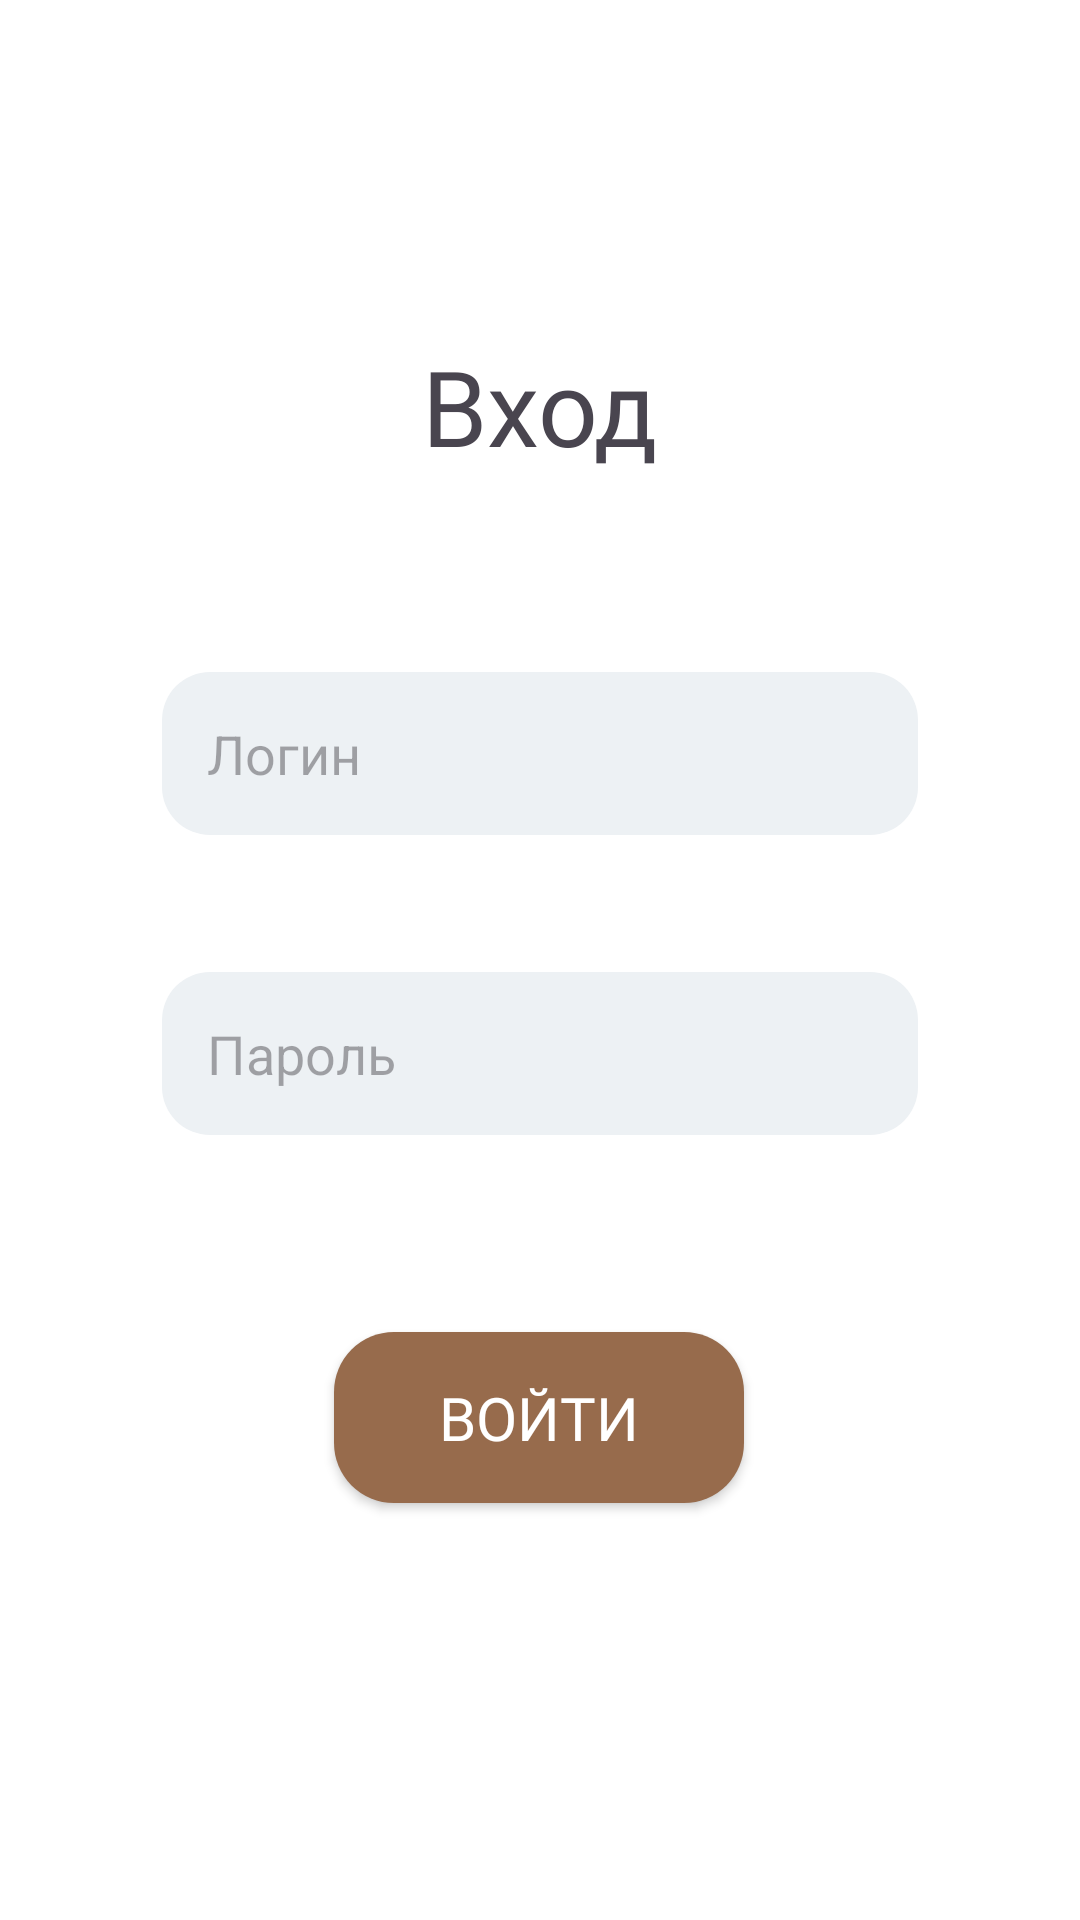

Reconstruct the res/layout file that produces this screen, plus the resources it refers to.
<!-- AndroidManifest.xml: application theme Base.Theme.Diplom -->
<!-- res/layout/activity_main.xml -->
<?xml version="1.0" encoding="utf-8"?>
<androidx.constraintlayout.widget.ConstraintLayout xmlns:android="http://schemas.android.com/apk/res/android"
    xmlns:app="http://schemas.android.com/apk/res-auto"
    xmlns:tools="http://schemas.android.com/tools"
    android:id="@+id/main"
    android:background="@color/white"
    android:layout_width="match_parent"
    android:layout_height="match_parent"
    tools:context=".MainActivity">

    <TextView
        android:fontFamily="@font/calibri"
        android:id="@+id/textInsertAccount"
        android:layout_width="wrap_content"
        android:layout_height="wrap_content"
        android:layout_marginTop="112dp"
        android:text="Вход"
        android:textSize="35dp"
        app:layout_constraintEnd_toEndOf="parent"
        app:layout_constraintStart_toStartOf="parent"
        app:layout_constraintTop_toTopOf="parent" />

    <EditText
        android:id="@+id/UserLogin"
        android:layout_width="wrap_content"
        android:layout_height="wrap_content"
        android:layout_gravity="center"
        android:layout_marginTop="224dp"
        android:background="@drawable/blur_rectangle"
        android:ems="12"
        android:hint="Логин"
        android:padding="15dp"
        android:singleLine="true"
        app:layout_constraintEnd_toEndOf="parent"
        app:layout_constraintStart_toStartOf="parent"
        app:layout_constraintTop_toTopOf="parent" />

    <EditText
        android:id="@+id/UserPassword"
        android:layout_width="wrap_content"
        android:layout_height="wrap_content"
        android:layout_gravity="center"
        android:layout_marginTop="324dp"
        android:background="@drawable/blur_rectangle"
        android:ems="12"
        android:hint="Пароль"
        android:padding="15dp"
        android:singleLine="true"
        app:layout_constraintEnd_toEndOf="parent"
        app:layout_constraintStart_toStartOf="parent"
        app:layout_constraintTop_toTopOf="parent" />

    <Button
        android:id="@+id/ButtonLogin"
        android:fontFamily="@font/calibri"
        android:layout_width="wrap_content"
        android:layout_height="wrap_content"
        android:layout_gravity="center"
        android:layout_marginTop="444dp"
        android:paddingHorizontal="35dp"
        android:paddingVertical="15dp"
        android:background="@drawable/button"
        android:textColor="@color/white"
        android:text="Войти"
        android:textSize="20dp"
        app:layout_constraintEnd_toEndOf="parent"
        app:layout_constraintHorizontal_bias="0.498"
        app:layout_constraintStart_toStartOf="parent"
        app:layout_constraintTop_toTopOf="parent" />

</androidx.constraintlayout.widget.ConstraintLayout>
<!-- resources referenced by this layout -->
<resources>
  <color name="white">#FFFFFFFF</color>
  <!-- drawable blur_rectangle (drawable) -->
  <?xml version="1.0" encoding="utf-8"?>
  <shape xmlns:android="http://schemas.android.com/apk/res/android">
      <solid android:color="#edf1f4" />
      <corners android:radius="16dp" />
  </shape>
  <!-- drawable button (drawable) -->
  <?xml version="1.0" encoding="utf-8"?>
  <shape xmlns:android="http://schemas.android.com/apk/res/android">
      <solid android:color="#976B4C" />
      <corners android:radius="20dp" />
  </shape>
  <style name="Base.Theme.Diplom" parent="Theme.Material3.Light.NoActionBar">
          
          
      </style>
</resources>
